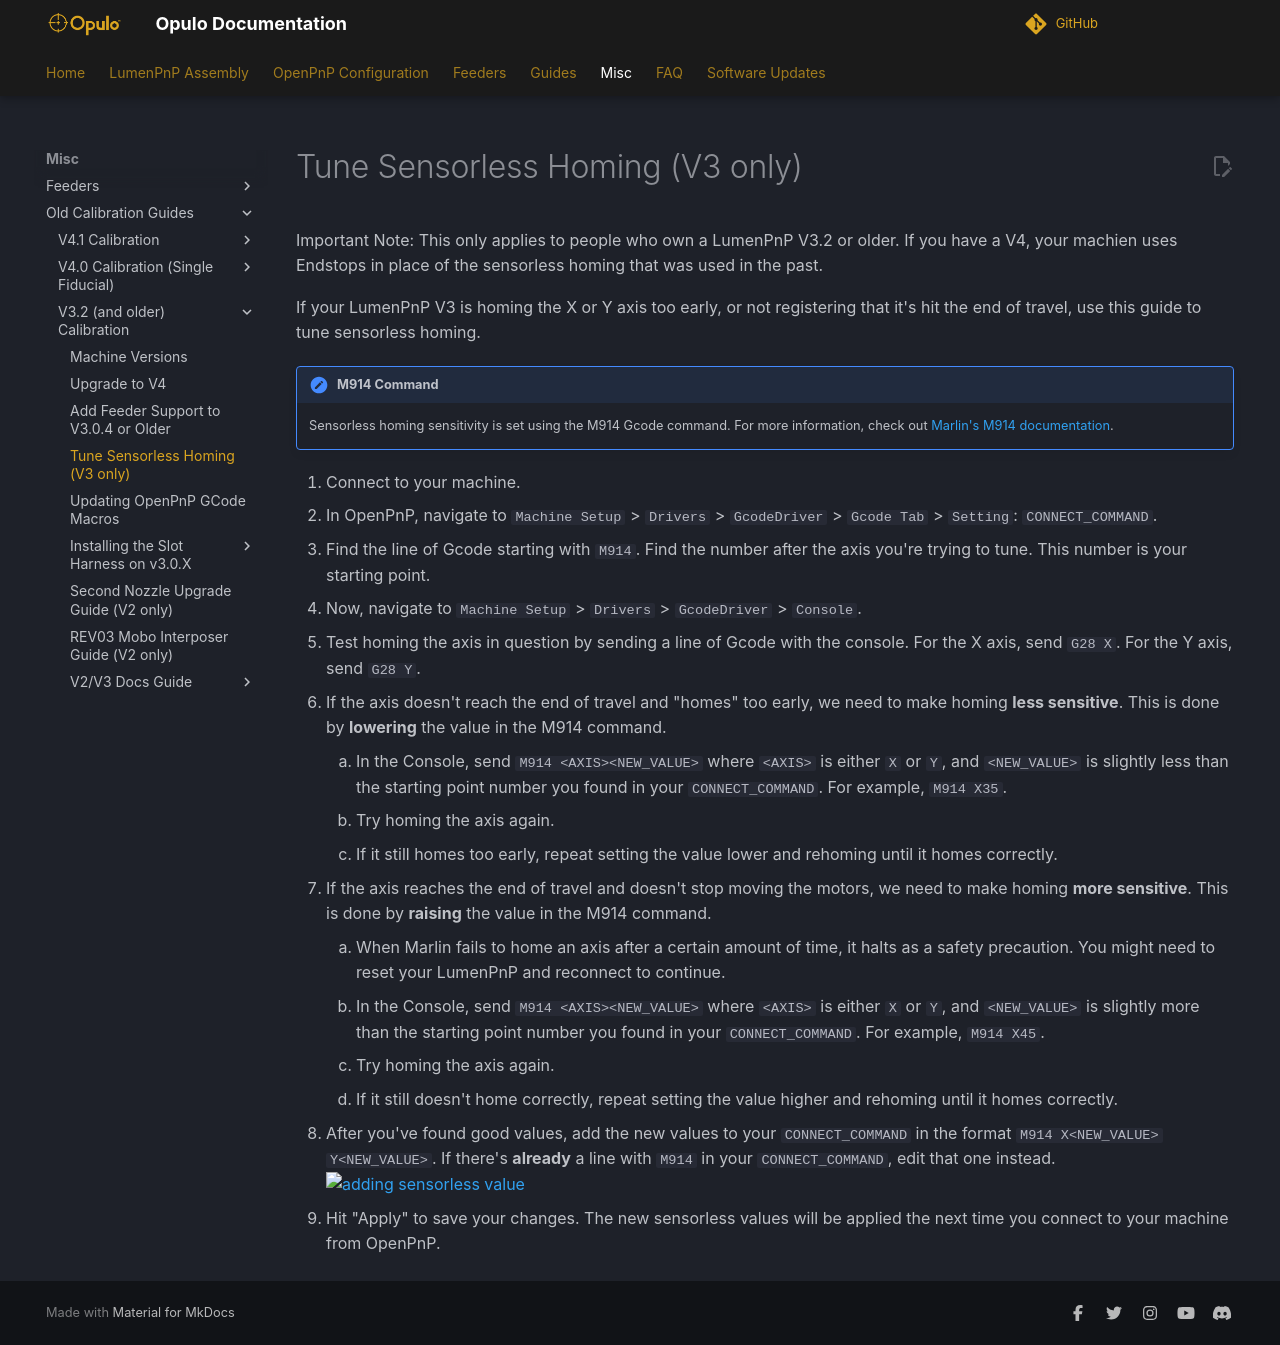

repository: opulo-inc/docs · page: guides/tuning-sensorless/index.html · generator: mkdocs

# Tune Sensorless Homing (V3 only)

Important Note: This only applies to people who own a LumenPnP V3.2 or older. If you have a V4, your machien uses Endstops in place of the sensorless homing that was used in the past.

If your LumenPnP V3 is homing the X or Y axis too early, or not registering that it's hit the end of travel, use this guide to tune sensorless homing.

!!! note "M914 Command"
    Sensorless homing sensitivity is set using the M914 Gcode command. For more information, check out [Marlin's M914 documentation](https://marlinfw.org/docs/gcode/M914.html).

1. Connect to your machine.
2. In OpenPnP, navigate to `Machine Setup` > `Drivers` > `GcodeDriver` > `Gcode Tab` > `Setting`: `CONNECT_COMMAND`.
3. Find the line of Gcode starting with `M914`. Find the number after the axis you're trying to tune. This number is your starting point.
4. Now, navigate to `Machine Setup` > `Drivers` > `GcodeDriver` > `Console`.
   ![](img/console.webp)
5. Test homing the axis in question by sending a line of Gcode with the console. For the X axis, send `G28 X`. For the Y axis, send `G28 Y`.
6. If the axis doesn't reach the end of travel and "homes" too early, we need to make homing **less sensitive**. This is done by **lowering** the value in the M914 command.
    1. In the Console, send `M914 <AXIS><NEW_VALUE>` where `<AXIS>` is either `X` or `Y`, and `<NEW_VALUE>` is slightly less than the starting point number you found in your `CONNECT_COMMAND`. For example, `M914 X35`.
    2. Try homing the axis again.
    3. If it still homes too early, repeat setting the value lower and rehoming until it homes correctly.
7. If the axis reaches the end of travel and doesn't stop moving the motors, we need to make homing **more sensitive**. This is done by **raising** the value in the M914 command.
    1. When Marlin fails to home an axis after a certain amount of time, it halts as a safety precaution. You might need to reset your LumenPnP and reconnect to continue.
    2. In the Console, send `M914 <AXIS><NEW_VALUE>` where `<AXIS>` is either `X` or `Y`, and `<NEW_VALUE>` is slightly more than the starting point number you found in your `CONNECT_COMMAND`. For example, `M914 X45`.
    3. Try homing the axis again.
    4. If it still doesn't home correctly, repeat setting the value higher and rehoming until it homes correctly.
8. After you've found good values, add the new values to your `CONNECT_COMMAND` in the format `M914 X<NEW_VALUE> Y<NEW_VALUE>`. If there's **already** a line with `M914` in your `CONNECT_COMMAND`, edit that one instead.
   ![adding sensorless value](img/adding-sensorless-tweak.webp)
9. Hit "Apply" to save your changes. The new sensorless values will be applied the next time you connect to your machine from OpenPnP.
